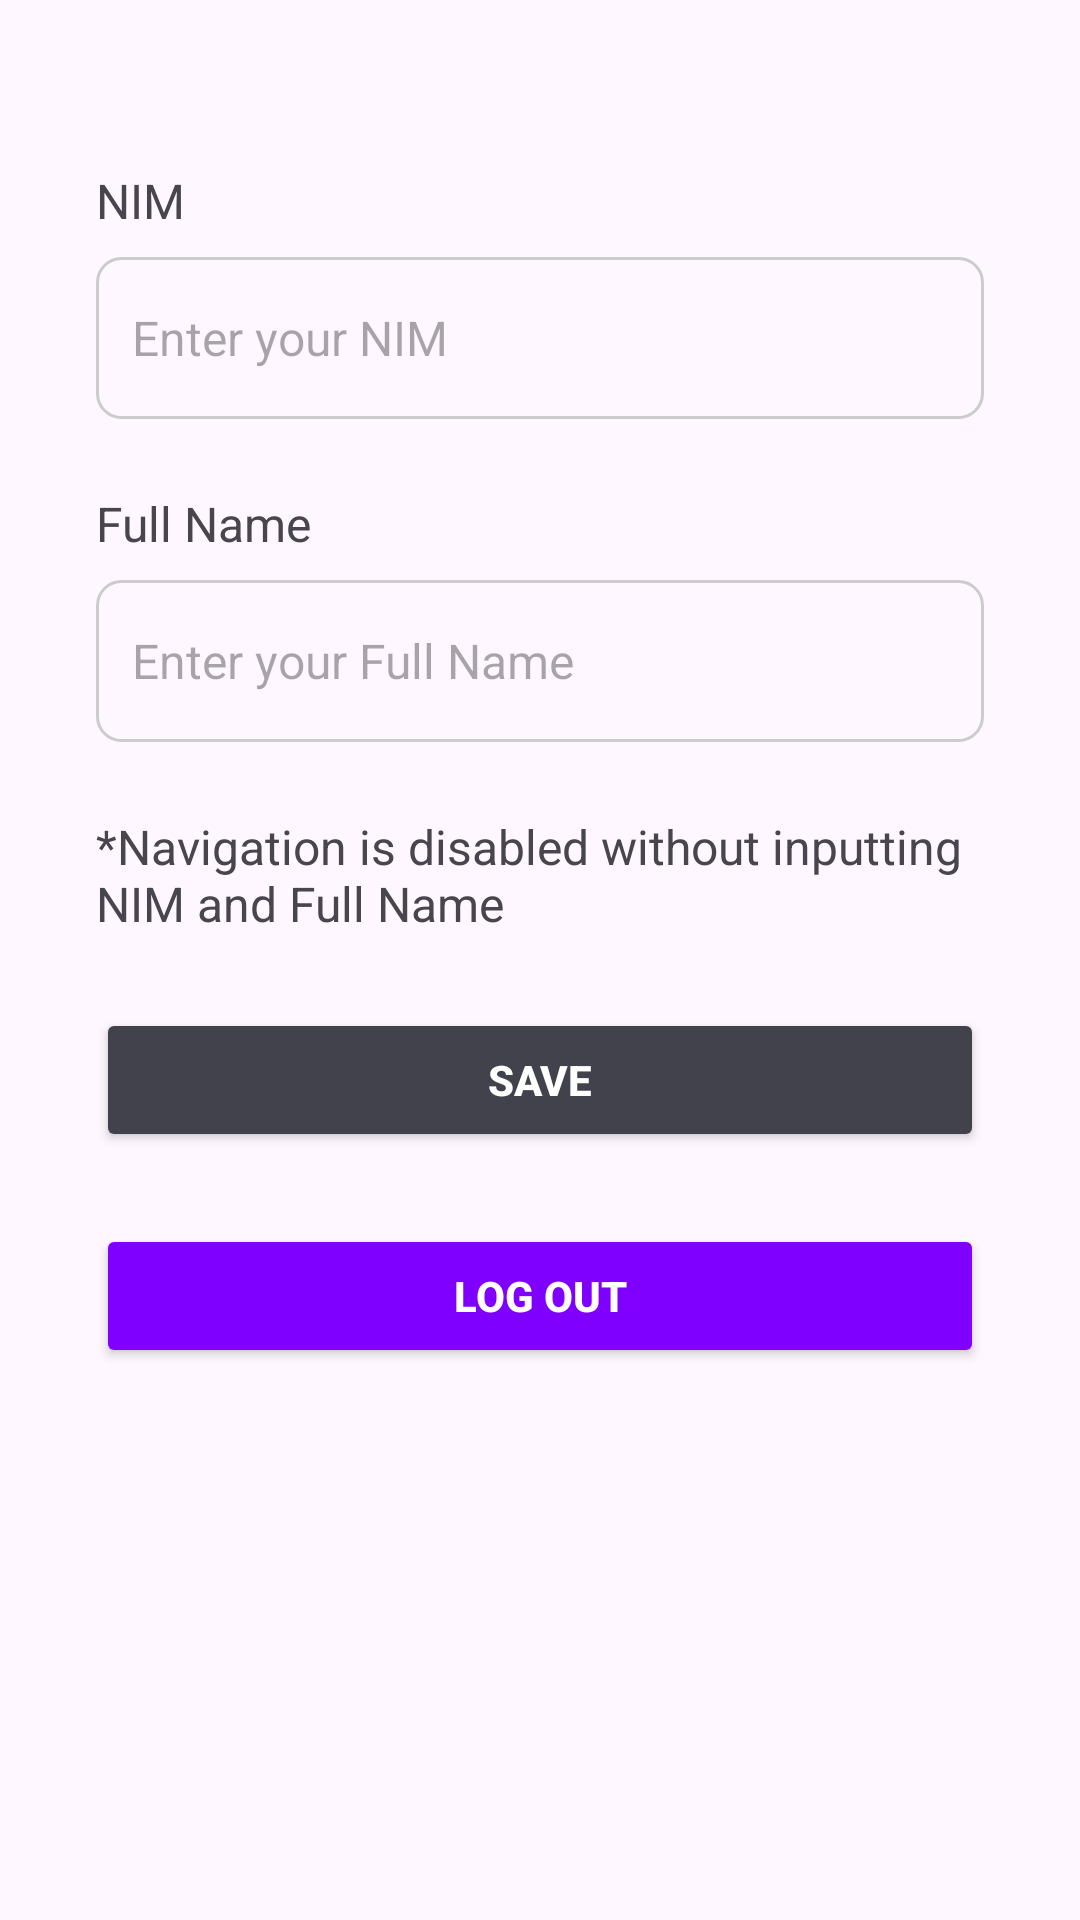

Layout XML and referenced resources for this Android screen:
<!-- AndroidManifest.xml: application theme Theme.IF570_LAB_UTS_ValentinoMahardhikaPutra_00000074857 -->
<!-- res/layout/fragment_profile.xml -->
<?xml version="1.0" encoding="utf-8"?>
<FrameLayout xmlns:android="http://schemas.android.com/apk/res/android"
    xmlns:tools="http://schemas.android.com/tools"
    android:layout_width="match_parent"
    android:layout_height="match_parent"
    xmlns:app="http://schemas.android.com/apk/res-auto"
    tools:context=".ProfileFragment"
    android:padding="16dp">
    <LinearLayout
        android:layout_width="match_parent"
        android:layout_height="match_parent"
        android:orientation="vertical"
        android:paddingStart="16dp"
        android:paddingEnd="16dp"
        android:paddingTop="16dp"
        android:paddingBottom="16dp">

        <TextView
            android:layout_width="match_parent"
            android:layout_height="wrap_content"
            android:layout_gravity="start"
            android:layout_marginTop="24dp"
            android:text="NIM"
            android:textSize="16sp" />

        <EditText
            android:id="@+id/nim"
            android:layout_width="match_parent"
            android:layout_height="wrap_content"
            android:layout_marginTop="8dp"
            android:hint="Enter your NIM"
            android:textSize="16sp"
            android:inputType="number"
            android:padding="12dp"
            android:background="@drawable/edit_text_rounded1"
            android:minHeight="54dp" />

        <TextView
            android:layout_width="match_parent"
            android:layout_height="wrap_content"
            android:layout_gravity="start"
            android:layout_marginTop="24dp"
            android:text="Full Name"
            android:textSize="16sp" />

        <EditText
            android:id="@+id/full_name"
            android:layout_width="match_parent"
            android:layout_height="wrap_content"
            android:layout_marginTop="8dp"
            android:hint="Enter your Full Name"
            android:textSize="16sp"
            android:inputType="text"
            android:padding="12dp"
            android:background="@drawable/edit_text_rounded1"
            android:minHeight="54dp" />
        <TextView
            android:layout_width="match_parent"
            android:layout_height="wrap_content"
            android:layout_gravity="start"
            android:layout_marginTop="24dp"
            android:text="*Navigation is disabled without inputting NIM and Full Name"
            android:textSize="16sp" />

        <Button
            android:id="@+id/save_button"
            android:layout_width="match_parent"
            android:layout_height="wrap_content"
            android:layout_marginTop="24dp"
            android:text="Save"
            android:textColor="@color/white"
            android:textStyle="bold"
            android:backgroundTint="@color/main" />
        <Button
            android:id="@+id/logout_button"
            android:layout_width="match_parent"
            android:layout_height="wrap_content"
            android:layout_marginTop="24dp"
            android:text="Log Out"
            android:textColor="@color/white"
            android:textStyle="bold"
            android:backgroundTint="@color/purple" />
    </LinearLayout>
</FrameLayout>
<!-- resources referenced by this layout -->
<resources>
  <color name="main">#41424C</color>
  <color name="purple">#7F00FF</color>
  <color name="white">#FFFFFFFF</color>
  <!-- drawable edit_text_rounded1 (drawable) -->
  <?xml version="1.0" encoding="utf-8"?>
  <shape xmlns:android="http://schemas.android.com/apk/res/android"
      android:shape="rectangle">
  
      
  
  
      
      <corners android:radius="8dp" />
  
      
      <stroke
          android:width="1dp"
          android:color="#CCCCCC" />
  
      
      <padding
          android:left="8dp"
          android:right="8dp"
          android:top="8dp"
          android:bottom="8dp" />
  </shape>
  <style name="Theme.IF570_LAB_UTS_ValentinoMahardhikaPutra_00000074857" parent="Base.Theme.IF570_LAB_UTS_ValentinoMahardhikaPutra_00000074857" />
  <style name="Base.Theme.IF570_LAB_UTS_ValentinoMahardhikaPutra_00000074857" parent="Theme.Material3.DayNight.NoActionBar">
          
          
      </style>
</resources>
